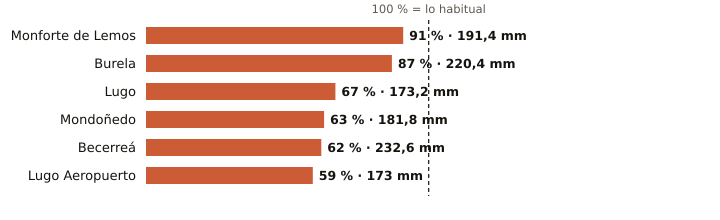

The file beside this chart, header and first rows:
estacion, provincia, indicativo, mm_otono, referencia_mm, pct, periodo_referencia, hasta, hora
Monforte de Lemos, Lugo, 1679A, 191.4, 210.8, 91, 1991-2020, 2026-11-20, 18
Burela, Lugo, 1347T, 220.4, 252.2, 87, 1991-2020, 2026-11-20, 15
Lugo, Lugo, 1518A, 173.2, 258.0, 67, 1991-2020, 2026-11-20, 16
Mondoñedo, Lugo, 1344X, 181.8, 289.7, 63, 2004-2025, 2026-11-20, 18
Becerreá, Lugo, 1521X, 232.6, 373.1, 62, 2005-2025, 2026-11-20, 15
Lugo Aeropuerto, Lugo, 1505, 173.0, 295.3, 59, 1991-2020, 2026-11-20, 18
